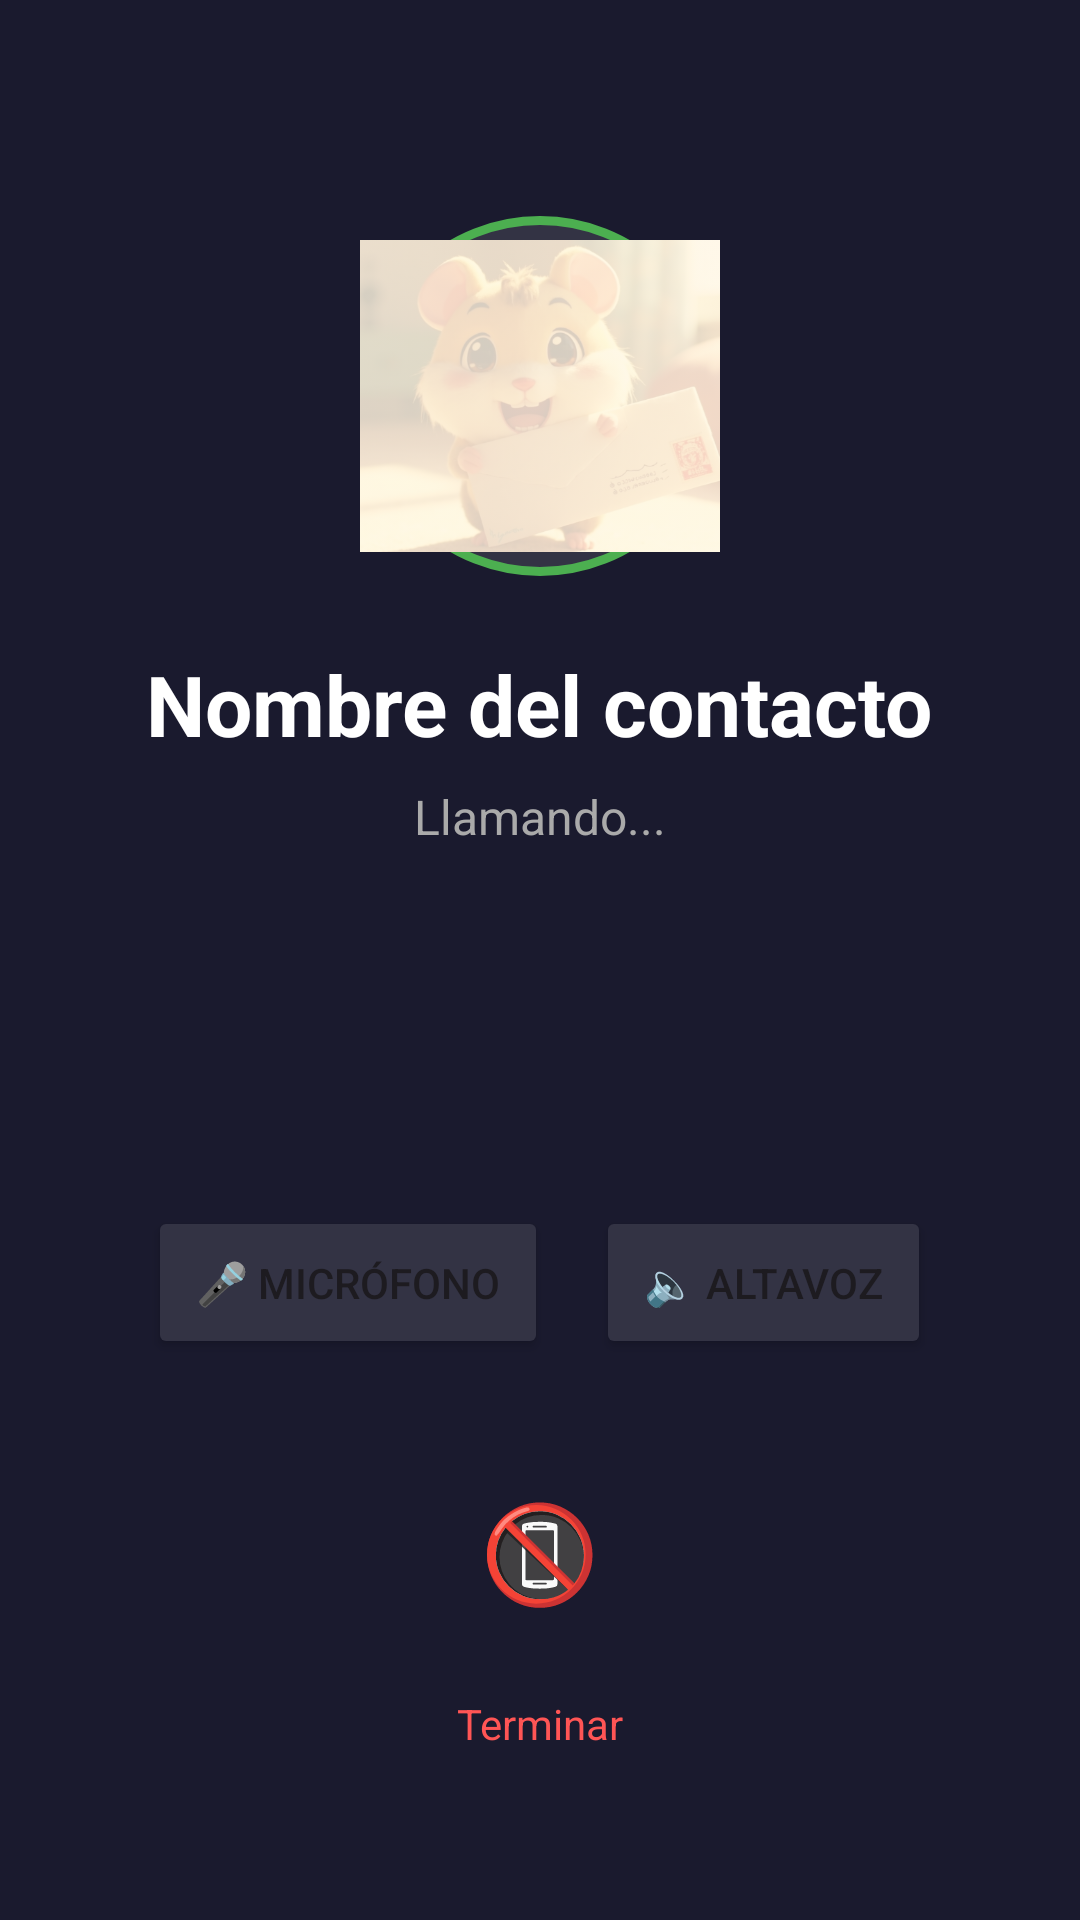

Reconstruct the res/layout file that produces this screen, plus the resources it refers to.
<!-- AndroidManifest.xml: application theme Theme.HamChat -->
<!-- res/layout/activity_call.xml -->
<?xml version="1.0" encoding="utf-8"?>
<LinearLayout xmlns:android="http://schemas.android.com/apk/res/android"
    android:layout_width="match_parent"
    android:layout_height="match_parent"
    android:orientation="vertical"
    android:background="#1A1A2E"
    android:gravity="center_horizontal"
    android:padding="24dp">

    
    <ImageView
        android:id="@+id/iv_contact_avatar"
        android:layout_width="120dp"
        android:layout_height="120dp"
        android:layout_marginTop="48dp"
        android:src="@drawable/hamtaro_faded"
        android:background="@drawable/circle_background"
        android:padding="8dp"
        android:scaleType="centerCrop" />

    
    <TextView
        android:id="@+id/tv_contact_name"
        android:layout_width="wrap_content"
        android:layout_height="wrap_content"
        android:layout_marginTop="24dp"
        android:text="Nombre del contacto"
        android:textColor="#FFFFFF"
        android:textSize="28sp"
        android:textStyle="bold" />

    
    <TextView
        android:id="@+id/tv_call_status"
        android:layout_width="wrap_content"
        android:layout_height="wrap_content"
        android:layout_marginTop="8dp"
        android:text="Llamando..."
        android:textColor="#AAAAAA"
        android:textSize="16sp" />

    
    <Chronometer
        android:id="@+id/call_timer"
        android:layout_width="wrap_content"
        android:layout_height="wrap_content"
        android:layout_marginTop="16dp"
        android:textColor="#4CAF50"
        android:textSize="24sp"
        android:visibility="gone" />

    
    <View
        android:layout_width="match_parent"
        android:layout_height="0dp"
        android:layout_weight="1" />

    
    <LinearLayout
        android:id="@+id/layout_incoming_call"
        android:layout_width="match_parent"
        android:layout_height="wrap_content"
        android:orientation="horizontal"
        android:gravity="center"
        android:visibility="gone"
        android:layout_marginBottom="48dp">

        
        <Button
            android:id="@+id/btn_decline"
            android:layout_width="80dp"
            android:layout_height="80dp"
            android:text="❌"
            android:textSize="32sp"
            android:background="@drawable/circle_button_red"
            android:layout_marginEnd="48dp" />

        
        <Button
            android:id="@+id/btn_answer"
            android:layout_width="80dp"
            android:layout_height="80dp"
            android:text="📞"
            android:textSize="32sp"
            android:background="@drawable/circle_button_green" />

    </LinearLayout>

    
    <LinearLayout
        android:id="@+id/layout_active_call"
        android:layout_width="match_parent"
        android:layout_height="wrap_content"
        android:orientation="vertical"
        android:gravity="center"
        android:layout_marginBottom="32dp">

        
        <LinearLayout
            android:layout_width="match_parent"
            android:layout_height="wrap_content"
            android:orientation="horizontal"
            android:gravity="center"
            android:layout_marginBottom="24dp">

            
            <Button
                android:id="@+id/btn_mute"
                android:layout_width="wrap_content"
                android:layout_height="wrap_content"
                android:text="🎤 Micrófono"
                android:textSize="14sp"
                android:padding="16dp"
                android:layout_marginEnd="16dp"
                android:backgroundTint="#333344" />

            
            <Button
                android:id="@+id/btn_speaker"
                android:layout_width="wrap_content"
                android:layout_height="wrap_content"
                android:text="🔈 Altavoz"
                android:textSize="14sp"
                android:padding="16dp"
                android:backgroundTint="#333344" />

        </LinearLayout>

        
        <Button
            android:id="@+id/btn_end_call"
            android:layout_width="80dp"
            android:layout_height="80dp"
            android:text="📵"
            android:textSize="32sp"
            android:background="@drawable/circle_button_red" />

        <TextView
            android:layout_width="wrap_content"
            android:layout_height="wrap_content"
            android:layout_marginTop="8dp"
            android:text="Terminar"
            android:textColor="#FF5555"
            android:textSize="14sp" />

    </LinearLayout>

</LinearLayout>
<!-- resources referenced by this layout -->
<resources>
  <!-- drawable circle_background (drawable) -->
  <?xml version="1.0" encoding="utf-8"?>
  <shape xmlns:android="http://schemas.android.com/apk/res/android"
      android:shape="oval">
      <solid android:color="#333344" />
      <stroke
          android:width="3dp"
          android:color="#4CAF50" />
  </shape>
  <!-- drawable hamtaro_faded (drawable) -->
  <?xml version="1.0" encoding="utf-8"?>
  <layer-list xmlns:android="http://schemas.android.com/apk/res/android">
      
      <item>
          <shape android:shape="rectangle">
              <solid android:color="#FFF7E9" />
          </shape>
      </item>
  
      
      <item>
          <bitmap
              android:src="@drawable/hamtaro"
              android:gravity="fill"
              android:alpha="0.18" />
      </item>
  </layer-list>
  <style name="Theme.HamChat" parent="Theme.Material3.DayNight.NoActionBar">
          
          <item name="colorPrimary">@color/primary_dark</item>
          <item name="colorPrimaryVariant">@color/primary_dark_variant</item>
          <item name="colorOnPrimary">@color/on_primary_dark</item>
          
          <item name="colorSecondary">@color/secondary_dark</item>
          <item name="colorSecondaryVariant">@color/secondary_dark</item>
          <item name="colorOnSecondary">@color/on_secondary_dark</item>
          
          <item name="android:statusBarColor" tools:targetApi="l">?attr/colorPrimaryVariant</item>
          
          <item name="android:windowBackground">@color/background_dark</item>
          <item name="colorSurface">@color/surface_dark</item>
          <item name="colorOnSurface">@color/on_surface_dark</item>
          <item name="colorOnBackground">@color/on_background_dark</item>
      </style>
  <!-- drawable hamtaro: png bitmap (drawable, 389160 bytes) -->
  <color name="primary_dark">#1a1a1a</color>
  <color name="primary_dark_variant">#000000</color>
  <color name="on_primary_dark">#ffffff</color>
  <color name="secondary_dark">#2a2a2a</color>
  <color name="on_secondary_dark">#ffffff</color>
  <color name="background_dark">#121212</color>
  <color name="surface_dark">#1e1e1e</color>
  <color name="on_surface_dark">#ffffff</color>
  <color name="on_background_dark">#ffffff</color>
</resources>
